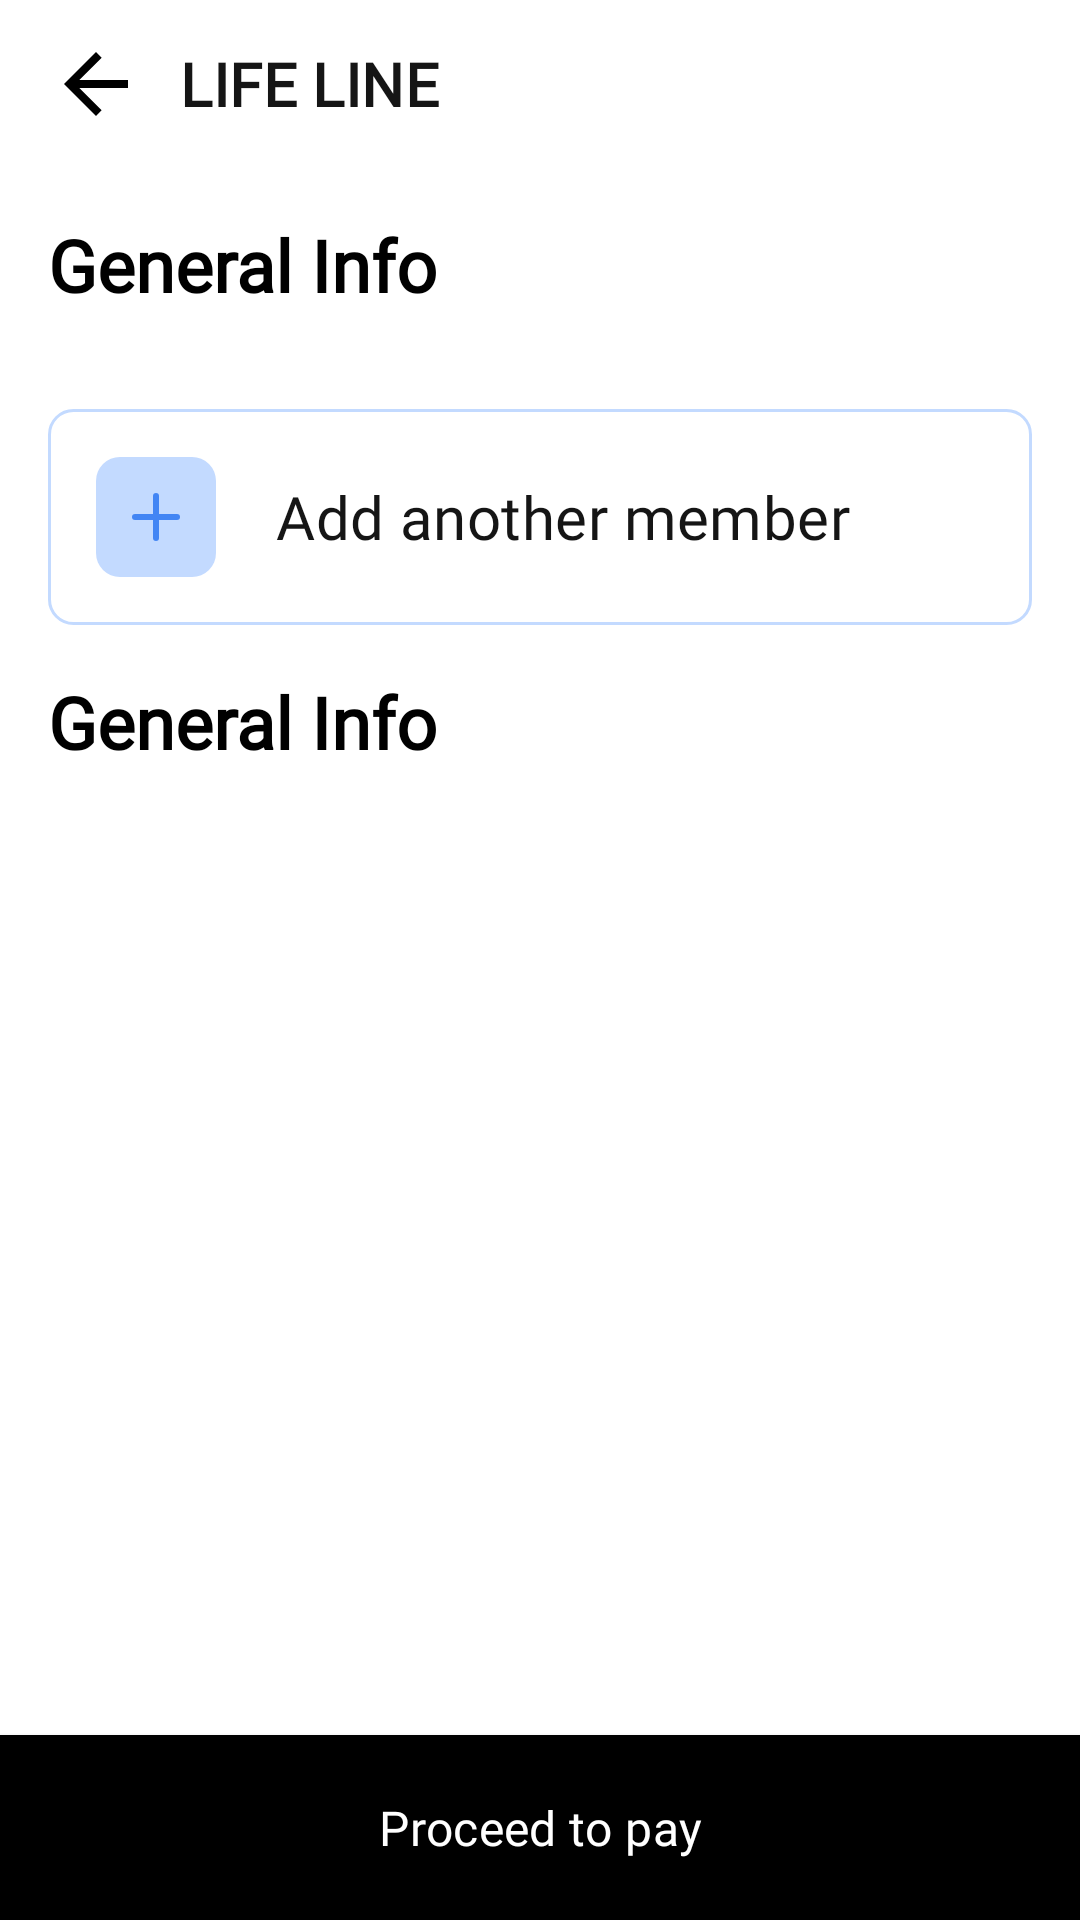

This screen was rendered from an Android layout file. Write that file and the resources it references.
<!-- AndroidManifest.xml: application theme AppTheme -->
<!-- res/layout/activity_book_appointment.xml -->
<?xml version="1.0" encoding="utf-8"?>
<androidx.constraintlayout.widget.ConstraintLayout xmlns:android="http://schemas.android.com/apk/res/android"
    xmlns:app="http://schemas.android.com/apk/res-auto"
    xmlns:tools="http://schemas.android.com/tools"
    android:layout_width="match_parent"
    android:layout_height="match_parent"
    tools:context=".view.modules.book_appointment.BookAppointmentActivity">
    <include
        android:id="@+id/include"
        layout="@layout/toolbar"
        app:layout_constraintEnd_toEndOf="parent"
        app:layout_constraintStart_toStartOf="parent"
        app:layout_constraintTop_toTopOf="parent" />

    <androidx.core.widget.NestedScrollView
        android:id="@+id/nestedScrollView"
        android:layout_width="match_parent"
        android:layout_height="0dp"
        app:layout_constraintBottom_toBottomOf="parent"
        app:layout_constraintEnd_toEndOf="parent"
        app:layout_constraintStart_toStartOf="parent"
        app:layout_constraintTop_toBottomOf="@+id/include">

        <androidx.constraintlayout.widget.ConstraintLayout
            android:layout_width="match_parent"
            android:layout_height="match_parent">

            <TextView
                android:id="@+id/textView21"
                android:layout_width="wrap_content"
                android:layout_height="wrap_content"
                android:layout_margin="@dimen/dimen_16"
                android:text="@string/general_info"
                android:textAppearance="@style/AppTextAppearance.Headline3"
                android:textColor="@color/black"
                android:textStyle="bold"
                app:layout_constraintStart_toStartOf="parent"
                app:layout_constraintTop_toTopOf="parent" />

            <androidx.recyclerview.widget.RecyclerView
                android:id="@+id/recyclerView3"
                android:layout_width="match_parent"
                android:layout_height="wrap_content"
                android:layout_marginLeft="@dimen/dimen_16"
                android:layout_marginTop="@dimen/dimen_16"
                android:layout_marginRight="@dimen/dimen_16"
                android:orientation="vertical"
                app:layoutManager="androidx.recyclerview.widget.LinearLayoutManager"
                app:layout_constraintEnd_toEndOf="parent"
                app:layout_constraintStart_toStartOf="parent"
                app:layout_constraintTop_toBottomOf="@+id/textView21"
                tools:itemCount="2"
                tools:listitem="@layout/item_member" />

            <LinearLayout
                android:id="@+id/linearLayout3"
                android:layout_width="match_parent"
                android:layout_height="wrap_content"
                android:layout_margin="@dimen/dimen_16"
                android:background="@drawable/bg_rounded_blue_border"
                android:orientation="horizontal"
                android:padding="@dimen/dimen_16"
                app:layout_constraintEnd_toEndOf="parent"
                app:layout_constraintStart_toStartOf="parent"
                app:layout_constraintTop_toBottomOf="@+id/recyclerView3">

                <ImageView
                    android:layout_width="@dimen/dimen_40"
                    android:layout_height="@dimen/dimen_40"
                    android:adjustViewBounds="true"
                    android:background="@drawable/bg_rounded_ligth_blue_rectangle"
                    android:scaleType="center"
                    app:srcCompat="@drawable/ic_plus" />

                <TextView
                    android:layout_width="match_parent"
                    android:layout_height="wrap_content"
                    android:layout_gravity="center"
                    android:layout_marginLeft="@dimen/dimen_20"
                    android:text="@string/add_another_member"
                    android:textAppearance="@style/AppTextAppearance.Headline4" />
            </LinearLayout>

            <TextView
                android:id="@+id/textView_selectedTest"
                android:layout_width="wrap_content"
                android:layout_height="wrap_content"
                android:layout_margin="@dimen/dimen_16"
                android:text="@string/general_info"
                android:textAppearance="@style/AppTextAppearance.Headline3"
                android:textColor="@color/black"
                android:textStyle="bold"
                app:layout_constraintStart_toStartOf="parent"
                app:layout_constraintTop_toBottomOf="@+id/linearLayout3" />

            <androidx.recyclerview.widget.RecyclerView
                android:id="@+id/recyclerView_tests"
                android:layout_width="match_parent"
                android:layout_height="wrap_content"
                android:layout_marginLeft="@dimen/dimen_16"
                android:layout_marginRight="@dimen/dimen_16"
                android:orientation="vertical"
                app:layoutManager="androidx.recyclerview.widget.LinearLayoutManager"
                app:layout_constraintEnd_toEndOf="parent"
                app:layout_constraintStart_toStartOf="parent"
                app:layout_constraintTop_toBottomOf="@+id/textView_selectedTest"
                tools:itemCount="2"
                tools:listitem="@layout/item_selected_tests" />
        </androidx.constraintlayout.widget.ConstraintLayout>
    </androidx.core.widget.NestedScrollView>

    <Button
        android:layout_width="match_parent"
        android:layout_height="wrap_content"
        app:layout_constraintBottom_toBottomOf="parent"
        android:text="@string/proceed_to_pay"
        android:textColor="@color/white"
        android:textAllCaps="false"
        android:textAppearance="@style/AppTextAppearance.Subtitle1"
        android:padding="@dimen/dimen_20"
        android:background="@color/black"/>
</androidx.constraintlayout.widget.ConstraintLayout>
<!-- res/layout/toolbar.xml (included above) -->
<?xml version="1.0" encoding="utf-8"?>
<androidx.constraintlayout.widget.ConstraintLayout xmlns:android="http://schemas.android.com/apk/res/android"
    xmlns:app="http://schemas.android.com/apk/res-auto"
    android:layout_width="match_parent"
    android:layout_height="wrap_content">

    <androidx.appcompat.widget.Toolbar
        android:id="@+id/toolbar"
        android:layout_width="match_parent"
        android:layout_height="?attr/actionBarSize"
        app:layout_constraintEnd_toEndOf="parent"
        app:layout_constraintStart_toStartOf="parent"
        app:layout_constraintTop_toTopOf="parent"
        app:titleTextColor="@color/white">

        <LinearLayout
            android:layout_width="match_parent"
            android:layout_height="match_parent"
            android:orientation="horizontal"
            android:gravity="center">

            <ImageView
                android:layout_marginRight="12dp"
                android:id="@+id/imageView_back"
                android:layout_width="wrap_content"
                android:layout_height="wrap_content"
                android:background="@drawable/ic_baseline_arrow_back_24"
                android:padding="@dimen/dimen_16" />

            <TextView
                android:id="@+id/textView_toolbarTitle"
                android:layout_width="match_parent"
                android:layout_height="wrap_content"
                android:text="@string/app_name"
                android:textAppearance="@style/AppTextAppearance.Subtitle2"
                android:textSize="20sp"
                android:textStyle="bold" />
        </LinearLayout>
    </androidx.appcompat.widget.Toolbar>
</androidx.constraintlayout.widget.ConstraintLayout>
<!-- res/layout/item_member.xml (included above) -->
<?xml version="1.0" encoding="utf-8"?>
<androidx.constraintlayout.widget.ConstraintLayout xmlns:android="http://schemas.android.com/apk/res/android"
    xmlns:app="http://schemas.android.com/apk/res-auto"
    xmlns:tools="http://schemas.android.com/tools"
    android:layout_width="match_parent"
    android:layout_height="wrap_content"
    android:layout_marginBottom="@dimen/dimen_16"
    android:background="@drawable/bg_grey_border"
    android:padding="@dimen/dimen_12">

    <ImageView
        android:id="@+id/imageView13"
        android:layout_width="@dimen/dimen_60"
        android:layout_height="@dimen/dimen_60"
        app:layout_constraintStart_toStartOf="parent"
        app:layout_constraintTop_toTopOf="parent"
        app:srcCompat="@drawable/ic_placeholder" />

    <TextView
        android:id="@+id/textView22"
        android:layout_width="wrap_content"
        android:layout_height="wrap_content"
        android:layout_marginLeft="@dimen/dimen_16"
        android:text="@string/app_name"
        android:textAppearance="@style/AppTextAppearance.Headline5"
        app:layout_constraintBottom_toTopOf="@+id/textView24"
        app:layout_constraintStart_toEndOf="@+id/imageView13"
        app:layout_constraintTop_toTopOf="parent" />

    <TextView
        android:id="@+id/textView24"
        android:layout_width="wrap_content"
        android:layout_height="wrap_content"
        android:text="@string/app_name"
        app:layout_constraintBottom_toBottomOf="parent"
        app:layout_constraintStart_toStartOf="@+id/textView22"
        app:layout_constraintTop_toBottomOf="@+id/textView22" />

    <ImageView
        android:layout_width="@dimen/dimen_36"
        android:layout_height="@dimen/dimen_36"
        android:background="@drawable/bg_blue_circle"
        app:layout_constraintBottom_toBottomOf="@+id/imageView13"
        app:layout_constraintEnd_toEndOf="parent"
        app:layout_constraintTop_toTopOf="@+id/imageView13"
        android:padding="@dimen/dimen_8"
        app:srcCompat="@drawable/ic_minus" />
</androidx.constraintlayout.widget.ConstraintLayout>
<!-- res/layout/item_selected_tests.xml (included above) -->
<?xml version="1.0" encoding="utf-8"?>
<LinearLayout xmlns:android="http://schemas.android.com/apk/res/android"
    xmlns:app="http://schemas.android.com/apk/res-auto"
    android:layout_width="match_parent"
    android:layout_height="wrap_content"
    android:layout_marginBottom="@dimen/dimen_20"
    android:background="@drawable/bg_grey_border"
    android:orientation="vertical">

    <LinearLayout
        android:layout_width="match_parent"
        android:layout_height="wrap_content"
        android:orientation="horizontal"
        android:padding="@dimen/dimen_16">

        <androidx.cardview.widget.CardView
            android:layout_width="wrap_content"
            android:layout_height="wrap_content"
            app:cardCornerRadius="@dimen/dimen_16">

            <ImageView
                android:layout_width="wrap_content"
                android:layout_height="wrap_content"
                app:srcCompat="@drawable/ic_placeholder" />
        </androidx.cardview.widget.CardView>

        <LinearLayout
            android:layout_width="0dp"
            android:layout_height="wrap_content"
            android:layout_gravity="center"
            android:layout_weight="1"
            android:orientation="vertical"
            android:paddingLeft="@dimen/dimen_16">

            <TextView
                android:layout_width="match_parent"
                android:layout_height="wrap_content"
                android:layout_weight="1"
                android:ellipsize="end"
                android:maxLines="1"
                android:text="@string/dummy_text"
                android:textAppearance="@style/AppTextAppearance.Headline5" />

            <TextView
                android:layout_width="match_parent"
                android:layout_height="wrap_content"
                android:layout_marginTop="@dimen/dimen_4"
                android:text="@string/lab_availability" />
        </LinearLayout>

        <TextView
            android:layout_width="wrap_content"
            android:layout_height="wrap_content"
            android:layout_gravity="center"
            android:layout_marginLeft="@dimen/dimen_16"
            android:text="@string/price"
            android:textAppearance="@style/AppTextAppearance.Headline5" />
    </LinearLayout>

    <View
        android:layout_width="match_parent"
        android:layout_height="1dp"
        android:background="@color/background" />

    <LinearLayout
        android:layout_width="match_parent"
        android:layout_height="wrap_content"
        android:orientation="horizontal">

        <TextView
            android:layout_width="match_parent"
            android:layout_height="wrap_content"
            android:layout_weight="1"
            android:gravity="center"
            android:padding="@dimen/dimen_10"
            android:text="@string/request_home_sampleing"
            android:textAppearance="@style/AppTextAppearance.Subtitle1"
            android:textSize="14sp" />

        <View
            android:layout_width="1dp"
            android:layout_height="match_parent"
            android:background="@color/background" />

        <TextView
            android:layout_width="match_parent"
            android:layout_height="wrap_content"
            android:layout_weight="1"
            android:gravity="center"
            android:padding="@dimen/dimen_10"
            android:text="@string/remove_test"
            android:textAppearance="@style/AppTextAppearance.Subtitle1"
            android:textColor="@color/colorPrimary"
            android:textSize="14sp" />
    </LinearLayout>
</LinearLayout>
<!-- resources referenced by this layout -->
<resources>
  <color name="background">#F1F1F1</color>
  <color name="black">#000000</color>
  <color name="colorPrimary">#FF3232</color>
  <color name="white">#fff</color>
  <dimen name="dimen_10">10dp</dimen>
  <dimen name="dimen_12">12dp</dimen>
  <dimen name="dimen_16">16dp</dimen>
  <dimen name="dimen_20">20dp</dimen>
  <dimen name="dimen_36">36dp</dimen>
  <dimen name="dimen_4">4dp</dimen>
  <dimen name="dimen_40">40dp</dimen>
  <dimen name="dimen_60">60dp</dimen>
  <dimen name="dimen_8">8dp</dimen>
  <!-- drawable bg_blue_circle (drawable) -->
  <?xml version="1.0" encoding="utf-8"?>
  <shape xmlns:android="http://schemas.android.com/apk/res/android"
      android:shape="oval">
      <solid
          android:color="#4285F4"/>
  </shape>
  <!-- drawable bg_grey_border (drawable) -->
  <?xml version="1.0" encoding="utf-8"?>
  <shape xmlns:android="http://schemas.android.com/apk/res/android"
      android:shape="rectangle">
  
      <corners
          android:radius="@dimen/dimen_16"/>
      <stroke
          android:color="@color/background"
          android:width="1dp"/>
  </shape>
  <!-- drawable bg_rounded_blue_border (drawable-v24) -->
  <?xml version="1.0" encoding="utf-8"?>
  <shape xmlns:android="http://schemas.android.com/apk/res/android"
      android:shape="rectangle">
  <corners
      android:radius="@dimen/dimen_8" />
      <stroke
          android:color="@color/light_blue"
          android:width="1dp"/>
  </shape>
  <string name="add_another_member">Add another member</string>
  <string name="app_name">LIFE LINE</string>
  <string name="dummy_text">Lorem ipsum dolor sit amet, consectetur adipiscing elit, sed do eiusmod tempor incididunt ut labore et dolore magna aliqua. Ut enim ad minim veniam, quis nostrud exercitation ullamco laboris nisi ut aliquip ex ea commodo consequat. Duis aute irure dolor in reprehenderit in voluptate velit esse cillum dolore eu fugiat nulla pariatur. Excepteur sint occaecat cupidatat non proident, sunt in culpa qui officia deserunt mollit anim id est laborum.</string>
  <string name="general_info">General Info</string>
  <string name="lab_availability">Lab Availability</string>
  <string name="price">₹ 123.45</string>
  <string name="proceed_to_pay">Proceed to pay</string>
  <string name="remove_test">Remove test</string>
  <string name="request_home_sampleing">Request home sampleing</string>
  <color name="light_blue">#C3DAFF</color>
  <color name="textColor">#151515</color>
  <color name="colorPrimaryVariant">#FF3232</color>
  <color name="colorOnPrimary">#FFFFFF</color>
  <color name="colorSecondary">#FF3232</color>
  <color name="colorSecondaryVariant">#FF3232</color>
  <color name="colorOnSecondary">#FFFFFF</color>
  <color name="colorError">#DD6B55</color>
  <color name="colorSurface">#FFFFFF</color>
  <color name="colorOnSurface">#b4000000</color>
  <color name="colorBackground">#FFFFFF</color>
  <color name="colorOnBackground">#b4000000</color>
  <style name="TextAppearance.App.Headline3" parent="TextAppearance.MaterialComponents.Headline6">
          <item name="fontFamily">@font/inter_medium</item>
          <item name="android:textStyle">bold</item>
          <item name="android:textColor">@color/textheading4</item>
      </style>
  <color name="textheading4">#4f5661</color>
  <style name="AppTextAppearance.Button" parent="TextAppearance.MaterialComponents.Button">
          <item name="android:textAllCaps">false</item>
      </style>
  <style name="AppTextAppearance.Body1" parent="TextAppearance.MaterialComponents.Body1" />
  <style name="AppTextAppearance.Body2" parent="TextAppearance.MaterialComponents.Body2" />
  <style name="AppTextAppearance.Caption" parent="TextAppearance.MaterialComponents.Caption" />
  <style name="AppTextAppearance.Overline" parent="TextAppearance.MaterialComponents.Overline" />
</resources>
